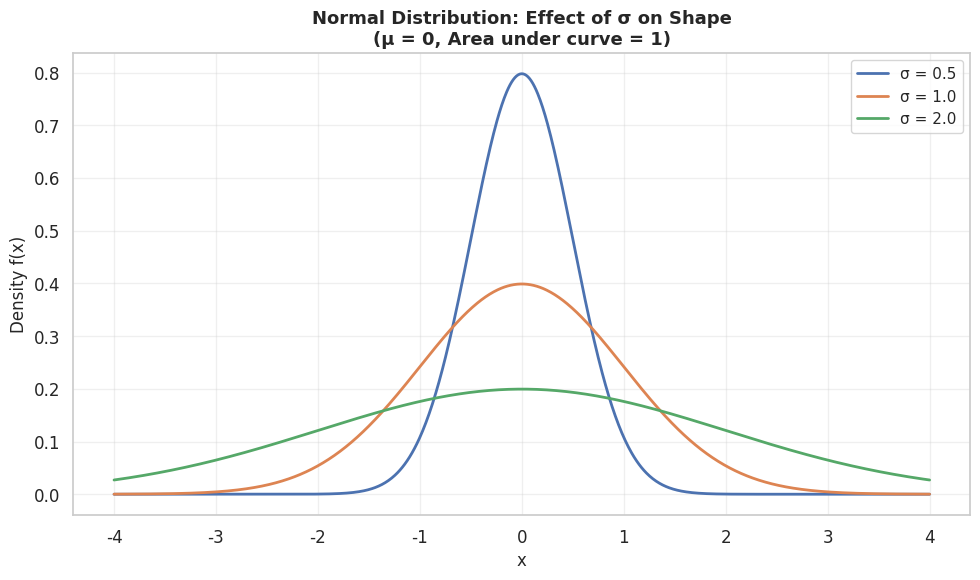
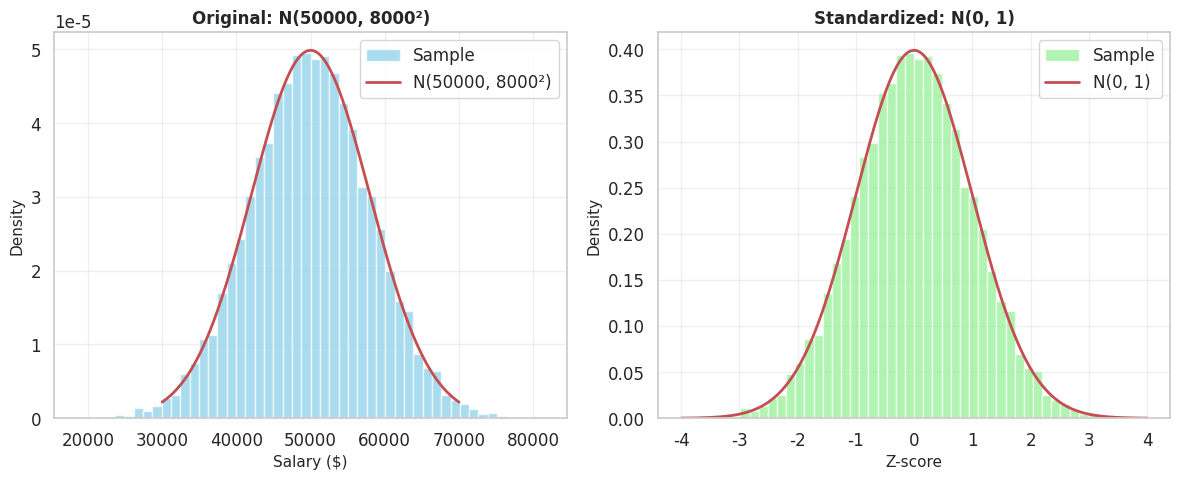
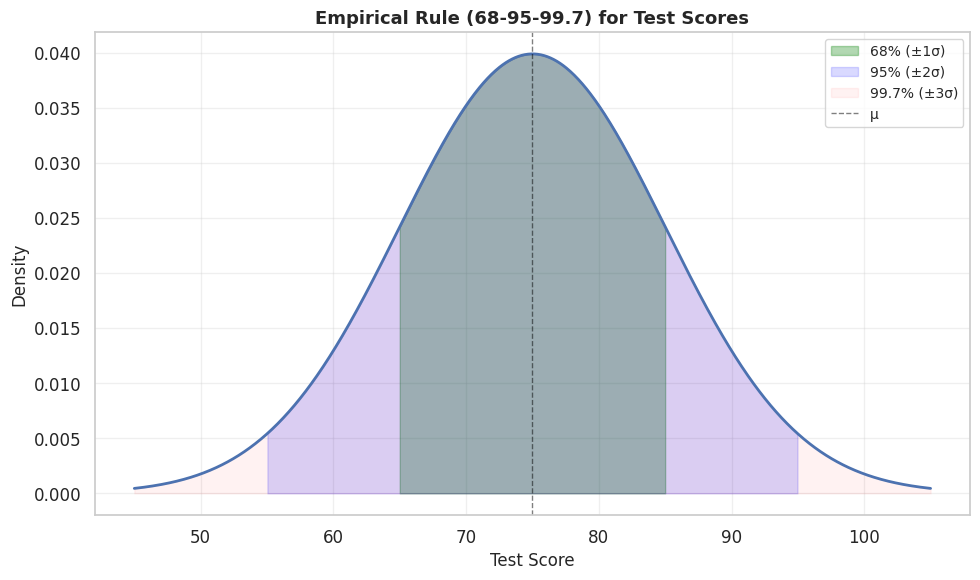
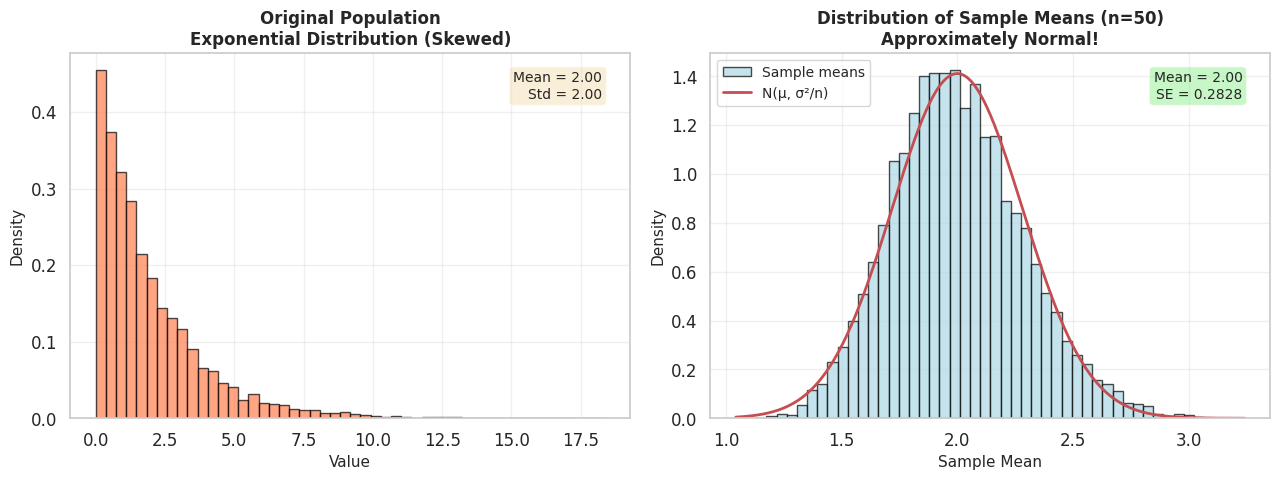
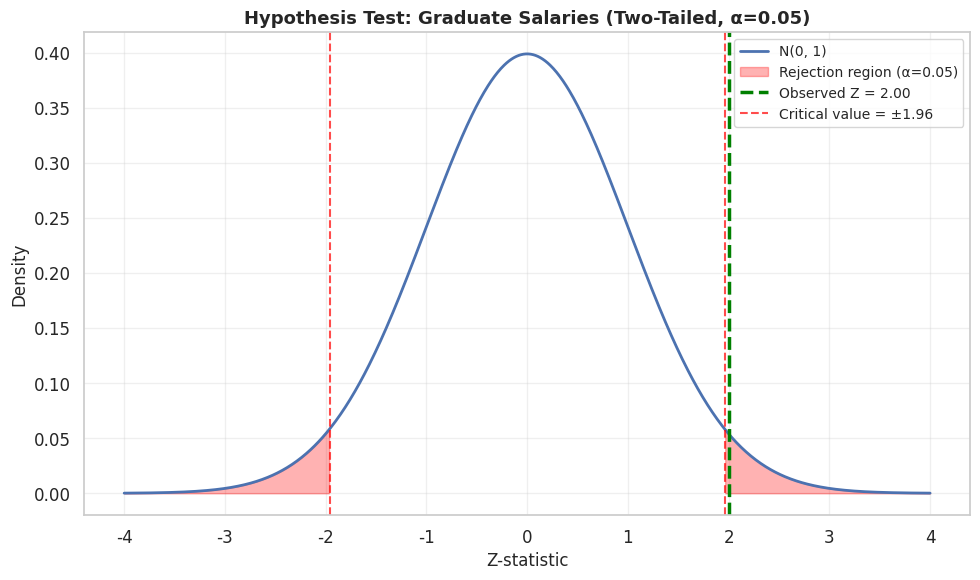
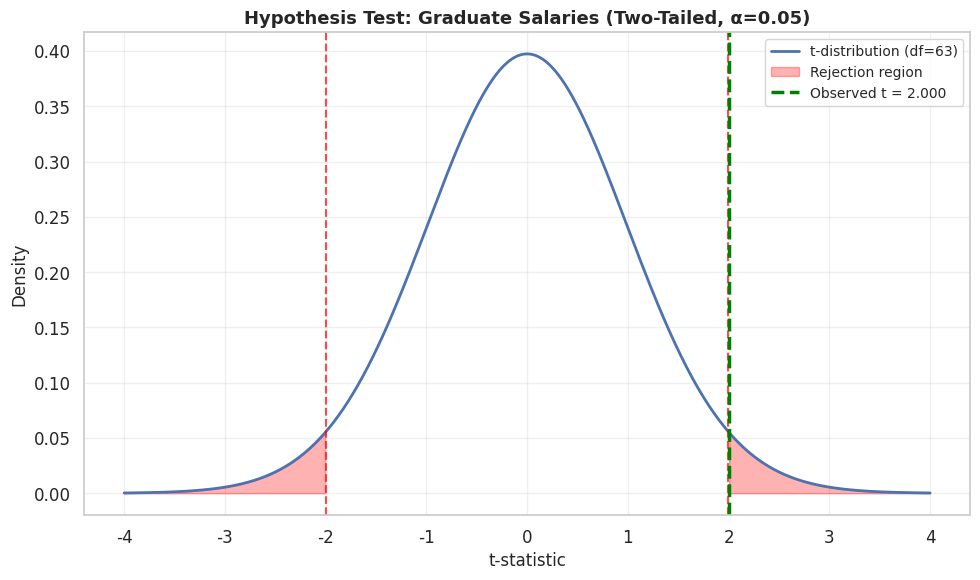
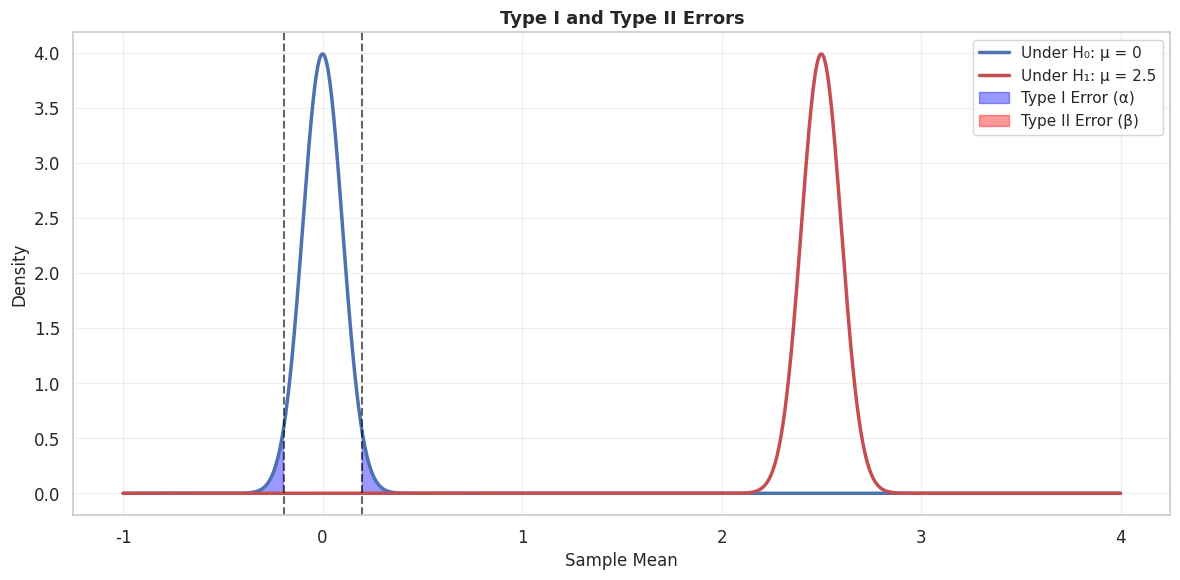
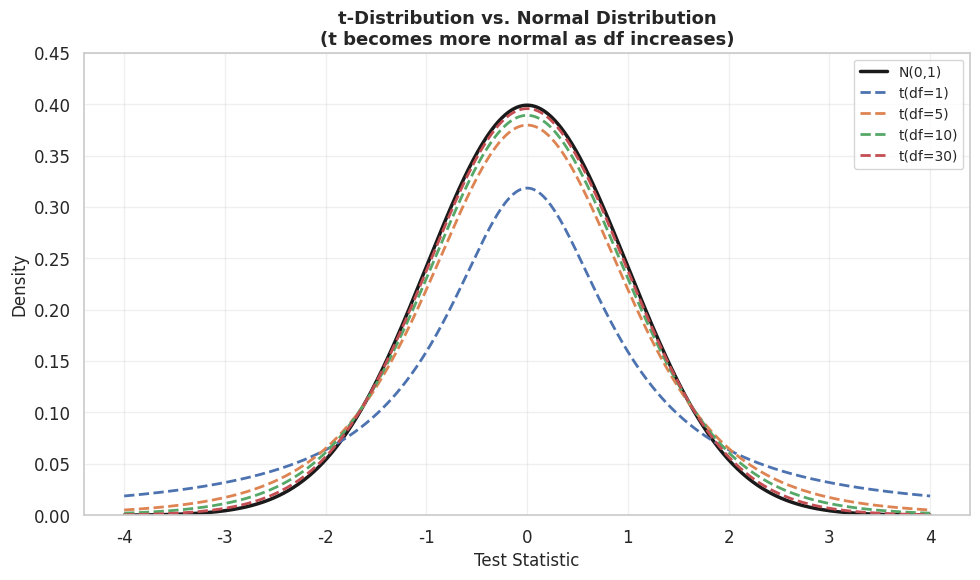

These charts were generated, in order, by the following Python code:
import pandas as pd
import numpy as np
import matplotlib.pyplot as plt
import seaborn as sns
from scipy import stats

# Set random seed for reproducibility
np.random.seed(42)

# Configure plotting
sns.set_theme(style="whitegrid", font_scale=1.1)
plt.rcParams['figure.figsize'] = (10, 6)

# Visualize the normal distribution with different standard deviations
x = np.linspace(-4, 4, 1000)

fig, ax = plt.subplots(figsize=(10, 6))

# Plot three normal distributions with same mean (0) but different σ
for sigma in [0.5, 1.0, 2.0]:
    y = stats.norm.pdf(x, loc=0, scale=sigma)
    ax.plot(x, y, label=f'σ = {sigma}', linewidth=2)

ax.set_xlabel('x', fontsize=12)
ax.set_ylabel('Density f(x)', fontsize=12)
ax.set_title('Normal Distribution: Effect of σ on Shape\n(μ = 0, Area under curve = 1)', fontsize=13, fontweight='bold')
ax.legend(fontsize=11)
ax.grid(True, alpha=0.3)
plt.tight_layout()
plt.show()

print("Height at μ for different σ values:")
for sigma in [0.5, 1.0, 2.0]:
    height = 1 / (sigma * np.sqrt(2 * np.pi))
    print(f"  σ = {sigma}: f(μ) = 1/(σ√(2π)) = {height:.4f}")

# Example: Graduate salaries
# Suppose salary is distributed as N(μ=50000, σ=8000)
mu = 50000
sigma = 8000

# Specific salary values
salaries = np.array([50000, 54000, 42000, 58000])

# Compute Z-scores
z_scores = (salaries - mu) / sigma

df = pd.DataFrame({
    'Salary': salaries,
    'Z-score': z_scores
})
print("Standardization Example:")
print(f"Salary Distribution: N(μ={mu}, σ={sigma})\n")
print(df.to_string(index=False))
print(f"\nInterpretation:")
print(f"  - Salary $54,000: Z = 0.5 (half a std dev above mean)")
print(f"  - Salary $42,000: Z = -1.0 (one std dev below mean)")

# Verify standardization transforms N(μ,σ²) to N(0,1)
# Generate data from N(50000, 8000²)
original_data = np.random.normal(loc=50000, scale=8000, size=10000)

# Standardize
standardized_data = (original_data - mu) / sigma

# Compare with N(0,1)
fig, axes = plt.subplots(1, 2, figsize=(12, 5))

# Original distribution
axes[0].hist(original_data, bins=50, density=True, alpha=0.7, label='Sample', color='skyblue')
x_orig = np.linspace(30000, 70000, 1000)
axes[0].plot(x_orig, stats.norm.pdf(x_orig, mu, sigma), 'r-', linewidth=2, label='N(50000, 8000²)')
axes[0].set_xlabel('Salary ($)', fontsize=11)
axes[0].set_ylabel('Density', fontsize=11)
axes[0].set_title('Original: N(50000, 8000²)', fontsize=12, fontweight='bold')
axes[0].legend()
axes[0].grid(True, alpha=0.3)

# Standardized distribution
axes[1].hist(standardized_data, bins=50, density=True, alpha=0.7, label='Sample', color='lightgreen')
x_std = np.linspace(-4, 4, 1000)
axes[1].plot(x_std, stats.norm.pdf(x_std, 0, 1), 'r-', linewidth=2, label='N(0, 1)')
axes[1].set_xlabel('Z-score', fontsize=11)
axes[1].set_ylabel('Density', fontsize=11)
axes[1].set_title('Standardized: N(0, 1)', fontsize=12, fontweight='bold')
axes[1].legend()
axes[1].grid(True, alpha=0.3)

plt.tight_layout()
plt.show()

print(f"Original data: mean = {original_data.mean():.1f}, std = {original_data.std():.1f}")
print(f"Standardized data: mean = {standardized_data.mean():.6f}, std = {standardized_data.std():.6f}")

# Worked example: Test scores
# Suppose test scores are N(75, 100), i.e., μ=75, σ=10

mu_score = 75
sigma_score = 10

# Calculate probabilities using scipy
prob_1sigma = stats.norm.cdf(mu_score + sigma_score, mu_score, sigma_score) - \
              stats.norm.cdf(mu_score - sigma_score, mu_score, sigma_score)
prob_2sigma = stats.norm.cdf(mu_score + 2*sigma_score, mu_score, sigma_score) - \
              stats.norm.cdf(mu_score - 2*sigma_score, mu_score, sigma_score)
prob_3sigma = stats.norm.cdf(mu_score + 3*sigma_score, mu_score, sigma_score) - \
              stats.norm.cdf(mu_score - 3*sigma_score, mu_score, sigma_score)

print("Test Scores: N(μ=75, σ=10)\n")
print(f"Range μ ± 1σ:  [65, 85]  → {prob_1sigma*100:.1f}% of students")
print(f"Range μ ± 2σ:  [55, 95]  → {prob_2sigma*100:.2f}% of students")
print(f"Range μ ± 3σ:  [45, 105] → {prob_3sigma*100:.3f}% of students")

# Visualize
x_scores = np.linspace(45, 105, 1000)
y_scores = stats.norm.pdf(x_scores, mu_score, sigma_score)

fig, ax = plt.subplots(figsize=(10, 6))
ax.plot(x_scores, y_scores, 'b-', linewidth=2)

# Shade regions
x_1sigma = x_scores[(x_scores >= mu_score - sigma_score) & (x_scores <= mu_score + sigma_score)]
y_1sigma = stats.norm.pdf(x_1sigma, mu_score, sigma_score)
ax.fill_between(x_1sigma, y_1sigma, alpha=0.3, color='green', label='68% (±1σ)')

x_2sigma = x_scores[(x_scores >= mu_score - 2*sigma_score) & (x_scores <= mu_score + 2*sigma_score)]
y_2sigma = stats.norm.pdf(x_2sigma, mu_score, sigma_score)
ax.fill_between(x_2sigma, y_2sigma, alpha=0.15, color='blue', label='95% (±2σ)')

x_3sigma = x_scores[(x_scores >= mu_score - 3*sigma_score) & (x_scores <= mu_score + 3*sigma_score)]
y_3sigma = stats.norm.pdf(x_3sigma, mu_score, sigma_score)
ax.fill_between(x_3sigma, y_3sigma, alpha=0.05, color='red', label='99.7% (±3σ)')

ax.axvline(mu_score, color='black', linestyle='--', linewidth=1, alpha=0.5, label='μ')
ax.set_xlabel('Test Score', fontsize=12)
ax.set_ylabel('Density', fontsize=12)
ax.set_title('Empirical Rule (68-95-99.7) for Test Scores', fontsize=13, fontweight='bold')
ax.legend(fontsize=10)
ax.grid(True, alpha=0.3)
plt.tight_layout()
plt.show()

# Demonstration: CLT with a skewed distribution
# Start with an exponential distribution (highly skewed, not normal)

# Population parameters
lambda_param = 0.5
pop_mean = 1 / lambda_param  # 2
pop_std = 1 / lambda_param   # 2

# Sample parameters
n_per_sample = 50
n_samples = 10000

# Generate many samples and compute their means
sample_means = []
for _ in range(n_samples):
    sample = np.random.exponential(scale=1/lambda_param, size=n_per_sample)
    sample_means.append(np.mean(sample))

sample_means = np.array(sample_means)

# Theoretical properties under CLT
theoretical_mean = pop_mean
theoretical_se = pop_std / np.sqrt(n_per_sample)

print(f"Central Limit Theorem Demonstration")
print(f"={'='*50}")
print(f"Original Population: Exponential(λ={lambda_param})")
print(f"  Population mean: {pop_mean}")
print(f"  Population std: {pop_std}\n")
print(f"Sampling: n={n_per_sample} observations, {n_samples} samples\n")
print(f"Distribution of Sample Means:")
print(f"  Observed mean of means: {sample_means.mean():.4f}")
print(f"  Theoretical (E[X̄]): {theoretical_mean:.4f}")
print(f"  Observed std of means: {sample_means.std():.4f}")
print(f"  Theoretical (σ/√n = {theoretical_se:.4f})")

# Visualize CLT: original distribution vs distribution of means
fig, axes = plt.subplots(1, 2, figsize=(13, 5))

# Original population (exponential)
pop_sample = np.random.exponential(scale=1/lambda_param, size=10000)
axes[0].hist(pop_sample, bins=50, density=True, alpha=0.7, color='coral', edgecolor='black')
axes[0].set_xlabel('Value', fontsize=11)
axes[0].set_ylabel('Density', fontsize=11)
axes[0].set_title('Original Population\nExponential Distribution (Skewed)', fontsize=12, fontweight='bold')
axes[0].grid(True, alpha=0.3)
axes[0].text(0.95, 0.95, f'Mean = {pop_mean:.2f}\nStd = {pop_std:.2f}',
            transform=axes[0].transAxes, ha='right', va='top',
            bbox=dict(boxstyle='round', facecolor='wheat', alpha=0.5),
            fontsize=10)

# Distribution of sample means
axes[1].hist(sample_means, bins=50, density=True, alpha=0.7, color='lightblue', edgecolor='black', label='Sample means')
x_normal = np.linspace(sample_means.min(), sample_means.max(), 1000)
axes[1].plot(x_normal, stats.norm.pdf(x_normal, theoretical_mean, theoretical_se),
            'r-', linewidth=2, label=f'N(μ, σ²/n)')
axes[1].set_xlabel('Sample Mean', fontsize=11)
axes[1].set_ylabel('Density', fontsize=11)
axes[1].set_title(f'Distribution of Sample Means (n={n_per_sample})\nApproximately Normal!', fontsize=12, fontweight='bold')
axes[1].legend(fontsize=10)
axes[1].grid(True, alpha=0.3)
axes[1].text(0.95, 0.95, f'Mean = {theoretical_mean:.2f}\nSE = {theoretical_se:.4f}',
            transform=axes[1].transAxes, ha='right', va='top',
            bbox=dict(boxstyle='round', facecolor='lightgreen', alpha=0.5),
            fontsize=10)

plt.tight_layout()
plt.show()

print("\nKey Insight: Even though the original population is highly skewed,")
print("the distribution of sample means is approximately NORMAL.")
print("This is the power of the Central Limit Theorem!")

# Worked example: Graduate salary inference
# Research question: Are graduate salaries significantly different from $50,000?

# Sample data
n = 100
x_bar = 52000  # sample mean
sigma = 10000  # population std (assumed known)
mu_0 = 50000   # hypothesized mean

# Compute test statistic
se = sigma / np.sqrt(n)
z_stat = (x_bar - mu_0) / se

print("Example: Testing Graduate Salaries")
print(f"{'='*50}")
print(f"Sample size: n = {n}")
print(f"Sample mean: X̄ = ${x_bar:,}")
print(f"Population std (known): σ = ${sigma:,}")
print(f"Hypothesized mean: μ₀ = ${mu_0:,}\n")
print(f"Standard Error: SE = σ/√n = {sigma}/√{n} = ${se:,.1f}\n")
print(f"Test Statistic: Z = (X̄ - μ₀)/SE")
print(f"             Z = ({x_bar} - {mu_0})/{se:,.1f}")
print(f"             Z = {z_stat:.4f}\n")
print(f"Interpretation: The sample mean is {z_stat:.2f} standard errors")
print(f"                above the hypothesized mean.")

# Visualize the test statistic in context of N(0,1)
x_z = np.linspace(-4, 4, 1000)
y_z = stats.norm.pdf(x_z, 0, 1)

fig, ax = plt.subplots(figsize=(10, 6))
ax.plot(x_z, y_z, 'b-', linewidth=2, label='N(0, 1)')

# Shade rejection region for two-tailed test at α=0.05
critical_value = 1.96
x_reject_right = x_z[x_z >= critical_value]
y_reject_right = stats.norm.pdf(x_reject_right, 0, 1)
ax.fill_between(x_reject_right, y_reject_right, alpha=0.3, color='red', label='Rejection region (α=0.05)')

x_reject_left = x_z[x_z <= -critical_value]
y_reject_left = stats.norm.pdf(x_reject_left, 0, 1)
ax.fill_between(x_reject_left, y_reject_left, alpha=0.3, color='red')

# Mark the observed test statistic
ax.axvline(z_stat, color='green', linestyle='--', linewidth=2.5, label=f'Observed Z = {z_stat:.2f}')
ax.axvline(critical_value, color='red', linestyle='--', linewidth=1.5, alpha=0.7, label=f'Critical value = ±{critical_value}')
ax.axvline(-critical_value, color='red', linestyle='--', linewidth=1.5, alpha=0.7)

ax.set_xlabel('Z-statistic', fontsize=12)
ax.set_ylabel('Density', fontsize=12)
ax.set_title('Hypothesis Test: Graduate Salaries (Two-Tailed, α=0.05)', fontsize=13, fontweight='bold')
ax.legend(fontsize=10, loc='upper right')
ax.grid(True, alpha=0.3)
plt.tight_layout()
plt.show()

print(f"\nSince Z = {z_stat:.2f} > {critical_value} (critical value for α=0.05),")
print(f"we reject H₀. The evidence suggests graduate salaries differ from $50,000.")

# Complete worked example: Graduate salaries hypothesis test
# H₀: μ = 25,000 (historical mean)
# H₁: μ ≠ 25,000 (two-tailed)
# α = 0.05

# Data
n_grad = 64
x_bar_grad = 26200
s_grad = 4800  # sample standard deviation (unknown σ, so use s)
mu_0_grad = 25000
alpha = 0.05

print("HYPOTHESIS TEST: Graduate Salaries")
print(f"{'='*60}")
print(f"\n1. SETUP")
print(f"   H₀: μ = ${mu_0_grad:,} (historical mean)")
print(f"   H₁: μ ≠ ${mu_0_grad:,} (two-tailed)")
print(f"   Significance level: α = {alpha}\n")
print(f"2. DATA")
print(f"   Sample size: n = {n_grad}")
print(f"   Sample mean: X̄ = ${x_bar_grad:,}")
print(f"   Sample std: s = ${s_grad:,}")
print(f"   (Note: σ unknown, so we use s as estimate)\n")

# Compute test statistic (t-statistic since σ is unknown)
se_grad = s_grad / np.sqrt(n_grad)
t_stat = (x_bar_grad - mu_0_grad) / se_grad
df = n_grad - 1  # degrees of freedom

print(f"3. TEST STATISTIC")
print(f"   SE = s/√n = {s_grad}/√{n_grad} = ${se_grad:,.1f}")
print(f"   t = (X̄ - μ₀)/SE = ({x_bar_grad} - {mu_0_grad})/{se_grad:,.1f}")
print(f"   t = {t_stat:.4f}")
print(f"   Degrees of freedom: df = n - 1 = {df}\n")

# Critical value for two-tailed t-test
t_crit = stats.t.ppf(1 - alpha/2, df)
print(f"4. CRITICAL VALUE")
print(f"   Two-tailed, α = {alpha}")
print(f"   Critical value: t_{df} = ±{t_crit:.4f}\n")

# P-value
p_value = 2 * (1 - stats.t.cdf(abs(t_stat), df))  # two-tailed
print(f"5. P-VALUE")
print(f"   p-value = {p_value:.6f}\n")

# Decision
reject = abs(t_stat) > t_crit or p_value < alpha
print(f"6. DECISION")
if reject:
    print(f"   Since |t| = {abs(t_stat):.4f} > {t_crit:.4f} (critical value)")
    print(f"   OR p-value = {p_value:.6f} < α = {alpha}")
    print(f"   → REJECT H₀ at the {alpha} significance level\n")
    print(f"   CONCLUSION: Graduate salaries differ significantly from $25,000.")
else:
    print(f"   Since |t| = {abs(t_stat):.4f} < {t_crit:.4f} (critical value)")
    print(f"   OR p-value = {p_value:.6f} > α = {alpha}")
    print(f"   → FAIL TO REJECT H₀ at the {alpha} significance level\n")
    print(f"   CONCLUSION: Insufficient evidence to conclude salaries differ.")

# Visualize the t-test
x_t = np.linspace(-4, 4, 1000)
y_t = stats.t.pdf(x_t, df)

fig, ax = plt.subplots(figsize=(10, 6))
ax.plot(x_t, y_t, 'b-', linewidth=2, label=f't-distribution (df={df})')

# Shade rejection regions
x_reject_r = x_t[x_t >= t_crit]
y_reject_r = stats.t.pdf(x_reject_r, df)
ax.fill_between(x_reject_r, y_reject_r, alpha=0.3, color='red', label='Rejection region')

x_reject_l = x_t[x_t <= -t_crit]
y_reject_l = stats.t.pdf(x_reject_l, df)
ax.fill_between(x_reject_l, y_reject_l, alpha=0.3, color='red')

# Mark critical value and observed statistic
ax.axvline(t_crit, color='red', linestyle='--', linewidth=1.5, alpha=0.7)
ax.axvline(-t_crit, color='red', linestyle='--', linewidth=1.5, alpha=0.7)
ax.axvline(t_stat, color='green', linestyle='--', linewidth=2.5, label=f'Observed t = {t_stat:.3f}')

ax.set_xlabel('t-statistic', fontsize=12)
ax.set_ylabel('Density', fontsize=12)
ax.set_title('Hypothesis Test: Graduate Salaries (Two-Tailed, α=0.05)', fontsize=13, fontweight='bold')
ax.legend(fontsize=10, loc='upper right')
ax.grid(True, alpha=0.3)
plt.tight_layout()
plt.show()

# Visualize Type I and Type II errors
# Scenario: Testing H₀: μ = μ₀ vs H₁: μ = μ₁

mu_0 = 0  # null hypothesis mean
mu_1 = 2.5  # alternative hypothesis mean
sigma = 1
n = 100
alpha = 0.05

# Under H₀, sample mean ~ N(μ₀, σ²/n)
se = sigma / np.sqrt(n)

# Critical value for two-tailed test
z_crit = stats.norm.ppf(1 - alpha/2)

x_range = np.linspace(-1, 4, 1000)

# Distribution under H₀
y_h0 = stats.norm.pdf(x_range, mu_0, se)

# Distribution under H₁
y_h1 = stats.norm.pdf(x_range, mu_1, se)

fig, ax = plt.subplots(figsize=(12, 6))

# Plot distributions
ax.plot(x_range, y_h0, 'b-', linewidth=2.5, label='Under H₀: μ = 0')
ax.plot(x_range, y_h1, 'r-', linewidth=2.5, label='Under H₁: μ = 2.5')

# Type I error region (reject H₀ when it's true)
x_alpha_right = x_range[x_range >= mu_0 + z_crit * se]
y_alpha_right = stats.norm.pdf(x_alpha_right, mu_0, se)
ax.fill_between(x_alpha_right, y_alpha_right, alpha=0.4, color='blue', label='Type I Error (α)')

x_alpha_left = x_range[x_range <= mu_0 - z_crit * se]
y_alpha_left = stats.norm.pdf(x_alpha_left, mu_0, se)
ax.fill_between(x_alpha_left, y_alpha_left, alpha=0.4, color='blue')

# Type II error region (fail to reject H₀ when it's false)
x_beta = x_range[(x_range > mu_0 - z_crit * se) & (x_range < mu_0 + z_crit * se)]
y_beta = stats.norm.pdf(x_beta, mu_1, se)
ax.fill_between(x_beta, y_beta, alpha=0.4, color='red', label='Type II Error (β)')

# Critical values
ax.axvline(mu_0 + z_crit * se, color='black', linestyle='--', linewidth=1.5, alpha=0.6)
ax.axvline(mu_0 - z_crit * se, color='black', linestyle='--', linewidth=1.5, alpha=0.6)

ax.set_xlabel('Sample Mean', fontsize=12)
ax.set_ylabel('Density', fontsize=12)
ax.set_title('Type I and Type II Errors', fontsize=13, fontweight='bold')
ax.legend(fontsize=11, loc='upper right')
ax.grid(True, alpha=0.3)
plt.tight_layout()
plt.show()

# Calculate actual β and power
cutoff_upper = mu_0 + z_crit * se
cutoff_lower = mu_0 - z_crit * se
beta = stats.norm.cdf(cutoff_upper, mu_1, se) - stats.norm.cdf(cutoff_lower, mu_1, se)
power = 1 - beta

print(f"Error Analysis")
print(f"{'='*50}")
print(f"Under H₀: μ = {mu_0}, σ = {sigma}, n = {n}")
print(f"Under H₁: μ = {mu_1}, σ = {sigma}, n = {n}\n")
print(f"Significance level: α = {alpha:.4f}")
print(f"Type II error: β = {beta:.4f}")
print(f"Power: 1 - β = {power:.4f}\n")
print(f"Interpretation:")
print(f"  - {alpha*100:.1f}% chance of rejecting H₀ when it's true (Type I)")
print(f"  - {beta*100:.1f}% chance of failing to reject H₀ when μ=2.5 (Type II)")
print(f"  - {power*100:.1f}% chance of correctly rejecting H₀ when μ=2.5 (Power)")

# Demonstrate: statistical significance without economic significance
# Small effect with large sample → statistically significant but economically trivial

# Scenario 1: Small effect, large sample
mu_test = 25000.10  # Only $0.10 difference!
n_large = 10000
sigma_salary = 5000

# Sample mean under alternative
x_bar_1 = mu_test
se_1 = sigma_salary / np.sqrt(n_large)
z_stat_1 = (x_bar_1 - 25000) / se_1
p_val_1 = 2 * (1 - stats.norm.cdf(abs(z_stat_1)))

print("Statistical vs. Economic Significance")
print(f"{'='*60}")
print(f"\nScenario 1: Small effect + large sample")
print(f"  H₀: μ = $25,000")
print(f"  Sample mean: $25,000.10 (only 10 cents different!)")
print(f"  Sample size: n = {n_large:,}")
print(f"  Z-statistic: {z_stat_1:.4f}")
print(f"  p-value: {p_val_1:.10f}")
print(f"  → Statistically significant (p < 0.05): {p_val_1 < 0.05}")
print(f"  → Economically significant? NO! Effect is negligible.")

# Scenario 2: Large effect, small sample
mu_test_2 = 27000  # $2,000 difference
n_small = 25

x_bar_2 = mu_test_2
se_2 = sigma_salary / np.sqrt(n_small)
z_stat_2 = (x_bar_2 - 25000) / se_2
p_val_2 = 2 * (1 - stats.norm.cdf(abs(z_stat_2)))

print(f"\nScenario 2: Large effect + small sample")
print(f"  H₀: μ = $25,000")
print(f"  Sample mean: $27,000 ($2,000 increase)")
print(f"  Sample size: n = {n_small}")
print(f"  Z-statistic: {z_stat_2:.4f}")
print(f"  p-value: {p_val_2:.6f}")
print(f"  → Statistically significant (p < 0.05): {p_val_2 < 0.05}")
print(f"  → Economically significant? YES! 8% wage increase.")

print(f"\n{'='*60}")
print(f"Key Lesson:")
print(f"  Always report effect sizes, not just p-values.")
print(f"  A significant p-value tells you something is likely NOT zero.")
print(f"  The coefficient/effect tells you how MUCH it matters.")

# Compare t-distribution to normal distribution
x = np.linspace(-4, 4, 1000)

fig, ax = plt.subplots(figsize=(10, 6))

# Standard normal
ax.plot(x, stats.norm.pdf(x, 0, 1), 'k-', linewidth=2.5, label='N(0,1)')

# t-distributions with different df
for df_val in [1, 5, 10, 30]:
    ax.plot(x, stats.t.pdf(x, df_val), '--', linewidth=2, label=f't(df={df_val})')

ax.set_xlabel('Test Statistic', fontsize=12)
ax.set_ylabel('Density', fontsize=12)
ax.set_title('t-Distribution vs. Normal Distribution\n(t becomes more normal as df increases)', fontsize=13, fontweight='bold')
ax.legend(fontsize=10)
ax.grid(True, alpha=0.3)
ax.set_ylim(0, 0.45)
plt.tight_layout()
plt.show()

print("Key observations:")
print("  - t-distribution has fatter tails (more uncertainty)")
print("  - With df=5 (n=6), critical values are ~2.6 vs ~2.0 for normal")
print("  - As df increases, t → N(0,1)")
print("  - For practical purposes, they're close when df > 30")

# Example: Comparing Z-test (σ known) vs t-test (σ unknown)

# Sample data (hypothetical)
data = np.array([52000, 54000, 48000, 56000, 50000, 53000, 49000, 51000])  # n=8
n = len(data)
x_bar = np.mean(data)
s = np.std(data, ddof=1)  # sample std (unbiased)
mu_0 = 50000

print("Example: Salary Inference (n=8 small sample)")
print(f"{'='*60}")
print(f"\nData: {data}")
print(f"Sample mean: X̄ = ${x_bar:,.0f}")
print(f"Sample std: s = ${s:,.0f}")
print(f"H₀: μ = ${mu_0:,}\n")

# Scenario A: σ known (assume σ = population std estimate)
sigma_known = s  # Assume we know this
se_z = sigma_known / np.sqrt(n)
z_stat = (x_bar - mu_0) / se_z
p_val_z = 2 * (1 - stats.norm.cdf(abs(z_stat)))
z_crit = stats.norm.ppf(1 - 0.05/2)

print(f"SCENARIO A: σ KNOWN = ${sigma_known:,.0f}")
print(f"  SE = σ/√n = {sigma_known:,.0f}/√{n} = ${se_z:,.1f}")
print(f"  Z = (X̄ - μ₀)/SE = {z_stat:.4f}")
print(f"  Critical value (α=0.05, two-tailed): ±{z_crit:.4f}")
print(f"  p-value = {p_val_z:.6f}")
print(f"  Decision: {'Reject H₀' if abs(z_stat) > z_crit else 'Fail to reject H₀'}\n")

# Scenario B: σ unknown (use t-test)
df = n - 1
se_t = s / np.sqrt(n)
t_stat = (x_bar - mu_0) / se_t
p_val_t = 2 * (1 - stats.t.cdf(abs(t_stat), df))
t_crit = stats.t.ppf(1 - 0.05/2, df)

print(f"SCENARIO B: σ UNKNOWN (use t-test)")
print(f"  SE = s/√n = {s:,.0f}/√{n} = ${se_t:,.1f}")
print(f"  t = (X̄ - μ₀)/SE = {t_stat:.4f}")
print(f"  Degrees of freedom: df = n - 1 = {df}")
print(f"  Critical value (α=0.05, two-tailed, df={df}): ±{t_crit:.4f}")
print(f"  p-value = {p_val_t:.6f}")
print(f"  Decision: {'Reject H₀' if abs(t_stat) > t_crit else 'Fail to reject H₀'}\n")

print(f"Comparison:")
print(f"  Z-critical ({z_crit:.4f}) < t-critical ({t_crit:.4f})")
print(f"  → t-test is more conservative (harder to reject H₀)")
print(f"  This accounts for uncertainty in estimating σ.")

# Exercise 1: Standardization
# YOUR CODE HERE

# Exercise 2: Empirical Rule
# YOUR CODE HERE

# Exercise 3: Central Limit Theorem with Uniform Distribution
# YOUR CODE HERE

# Exercise 4: One-Tailed Hypothesis Test
# YOUR CODE HERE

# Exercise 5: Type I and Type II Errors (Conceptual)
# Write your answer below as comments or markdown

# YOUR ANSWER HERE
